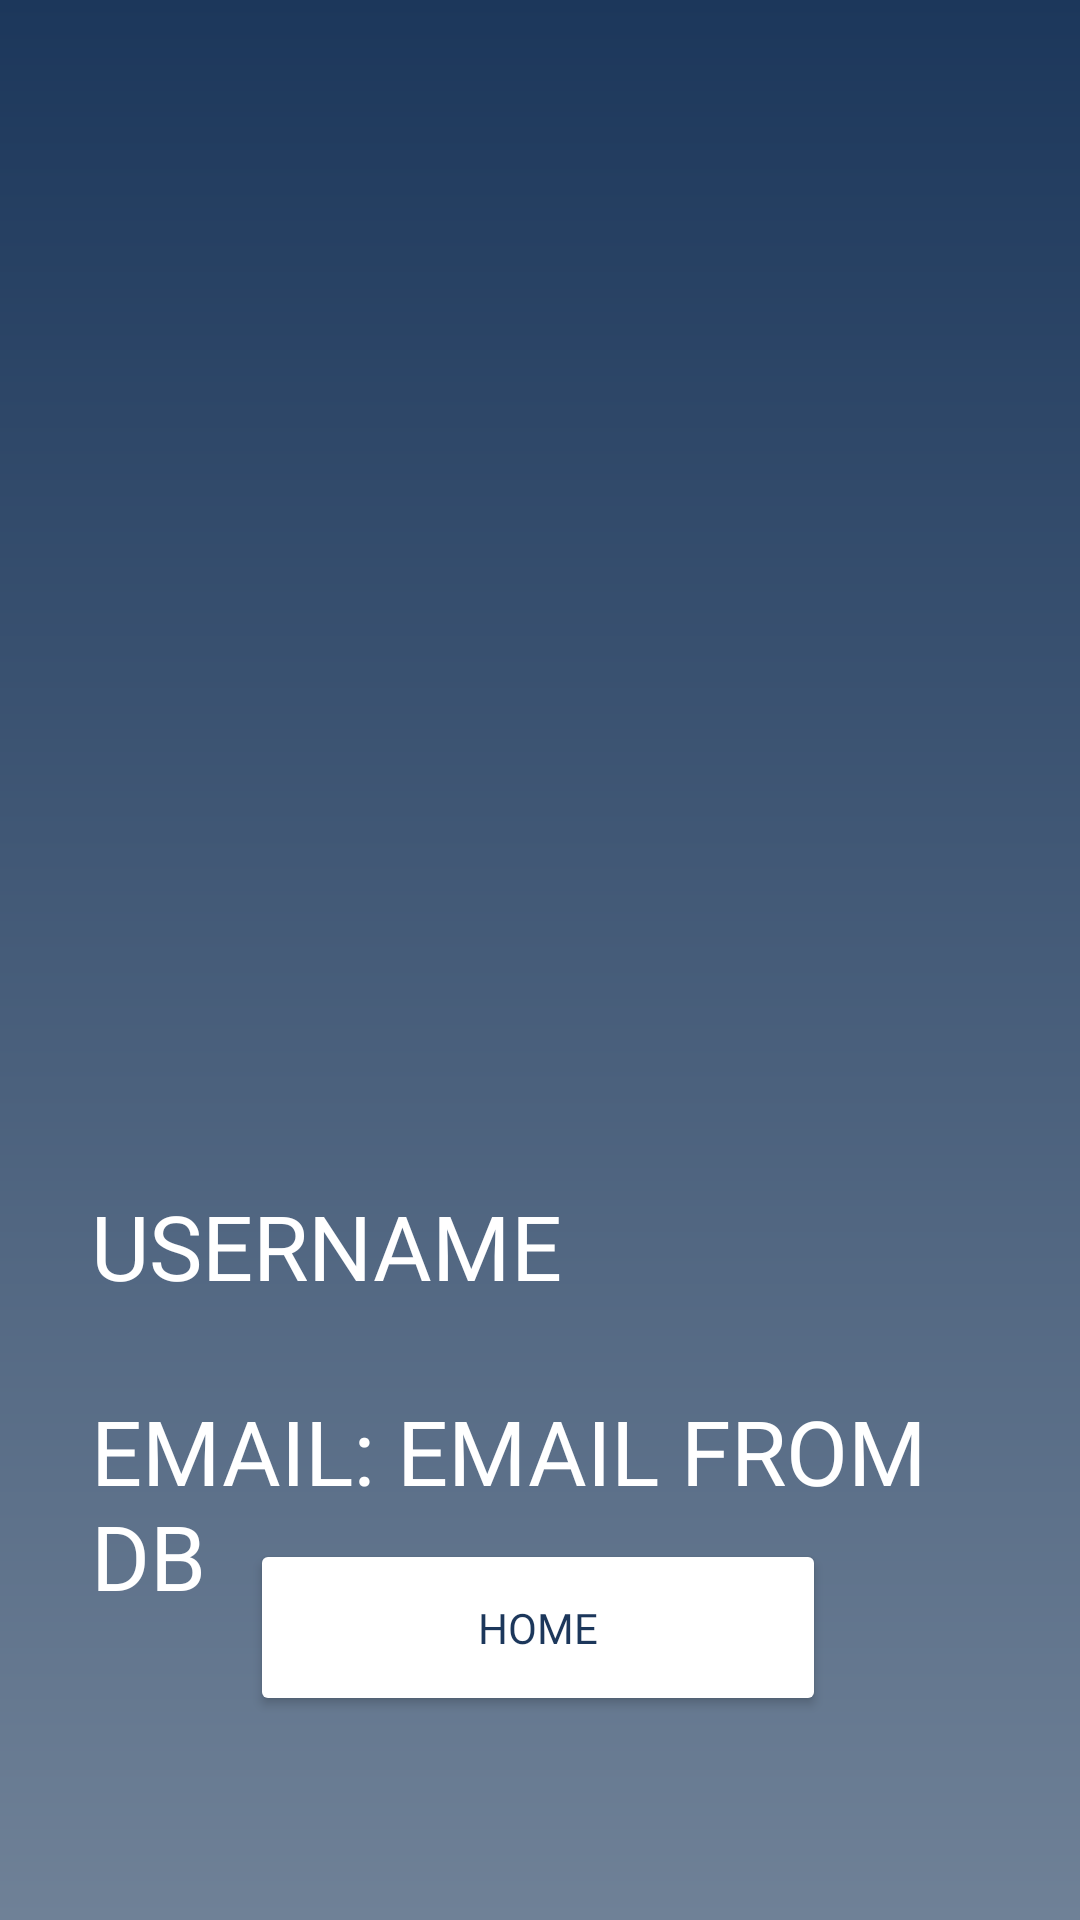

This screen was rendered from an Android layout file. Write that file and the resources it references.
<!-- AndroidManifest.xml: application theme Theme.CoursePlannerApp -->
<!-- res/layout/activity_user_settings.xml -->
<?xml version="1.0" encoding="utf-8"?>
<androidx.constraintlayout.widget.ConstraintLayout xmlns:android="http://schemas.android.com/apk/res/android"
    xmlns:app="http://schemas.android.com/apk/res-auto"
    xmlns:tools="http://schemas.android.com/tools"
    android:layout_width="match_parent"
    android:layout_height="match_parent"
    android:background="@drawable/settings_background"
    tools:context=".UserSettingsActivity">


    <TextView
        android:id="@+id/settings_taken_courses"
        android:layout_width="300dp"
        android:layout_height="wrap_content"
        android:layout_marginTop="16dp"
        android:fontFamily="@font/montserrat_bold"
        android:text="@string/settings_page_username"
        android:textColor="@color/white"
        android:textSize="30sp"
        app:layout_constraintEnd_toEndOf="parent"
        app:layout_constraintHorizontal_bias="0.504"
        app:layout_constraintStart_toStartOf="parent"
        app:layout_constraintTop_toBottomOf="@+id/imageView2" />

    <Button
        android:id="@+id/settings_page_go_back"
        android:layout_width="192dp"
        android:layout_height="59dp"
        android:layout_marginBottom="68dp"
        android:width="150sp"
        android:backgroundTint="#FFFFFF"
        android:fontFamily="@font/montserrat_bold"
        android:text="@string/settings_page_go_back_home"
        android:textColor="@color/uoft_dark"
        app:cornerRadius="30dp"
        app:layout_constraintBottom_toBottomOf="parent"
        app:layout_constraintEnd_toEndOf="parent"
        app:layout_constraintHorizontal_bias="0.497"
        app:layout_constraintStart_toStartOf="parent" />

    <TextView
        android:id="@+id/settings_selected_courses"
        android:layout_width="300dp"
        android:layout_height="wrap_content"
        android:layout_marginTop="28dp"
        android:fontFamily="@font/montserrat_bold"
        android:text="@string/settings_page_username_desc_db"
        android:textColor="@color/white"
        android:textSize="30sp"
        app:layout_constraintEnd_toEndOf="parent"
        app:layout_constraintHorizontal_bias="0.504"
        app:layout_constraintStart_toStartOf="parent"
        app:layout_constraintTop_toBottomOf="@+id/settings_taken_courses" />

    <ImageView
        android:id="@+id/imageView2"
        android:layout_width="397dp"
        android:layout_height="351dp"
        android:layout_marginTop="28dp"
        app:layout_constraintEnd_toEndOf="parent"
        app:layout_constraintStart_toStartOf="parent"
        app:layout_constraintTop_toTopOf="parent"
        app:srcCompat="@drawable/ic_baseline_person_settings_icon" />


</androidx.constraintlayout.widget.ConstraintLayout>
<!-- resources referenced by this layout -->
<resources>
  <color name="uoft_dark">#1C375B</color>
  <color name="white">#FFFFFFFF</color>
  <!-- drawable settings_background (drawable) -->
  <?xml version="1.0" encoding="utf-8"?>
  <shape xmlns:android="http://schemas.android.com/apk/res/android"
      android:shape="rectangle">
  
      <gradient
          android:angle="270"
          android:startColor="@color/uoft_dark"
          android:endColor="@color/uoft_light"
          />
  
  
      <size
          android:height="8dp"
          android:width="8dp"
          />
  
  </shape>
  <string name="settings_page_go_back_home">HOME</string>
  <string name="settings_page_username">USERNAME</string>
  <string name="settings_page_username_desc_db">EMAIL: EMAIL FROM DB</string>
  <style name="Theme.CoursePlannerApp" parent="Theme.MaterialComponents.DayNight.NoActionBar">
  		
  		<item name="colorPrimary">@color/uoft_dark</item>
  		<item name="colorPrimaryVariant">@color/uoft_dark</item>
  		<item name="colorOnPrimary">@color/white</item>
  		
  		<item name="colorSecondary">@color/teal_200</item>
  		<item name="colorSecondaryVariant">@color/teal_700</item>
  		<item name="colorOnSecondary">@color/black</item>
  		
  		<item name="android:statusBarColor">?attr/colorPrimaryVariant</item>
  		
  	</style>
  <color name="uoft_light">#6F8197</color>
  <color name="teal_200">#FF03DAC5</color>
  <color name="teal_700">#FF018786</color>
  <color name="black">#FF000000</color>
</resources>
